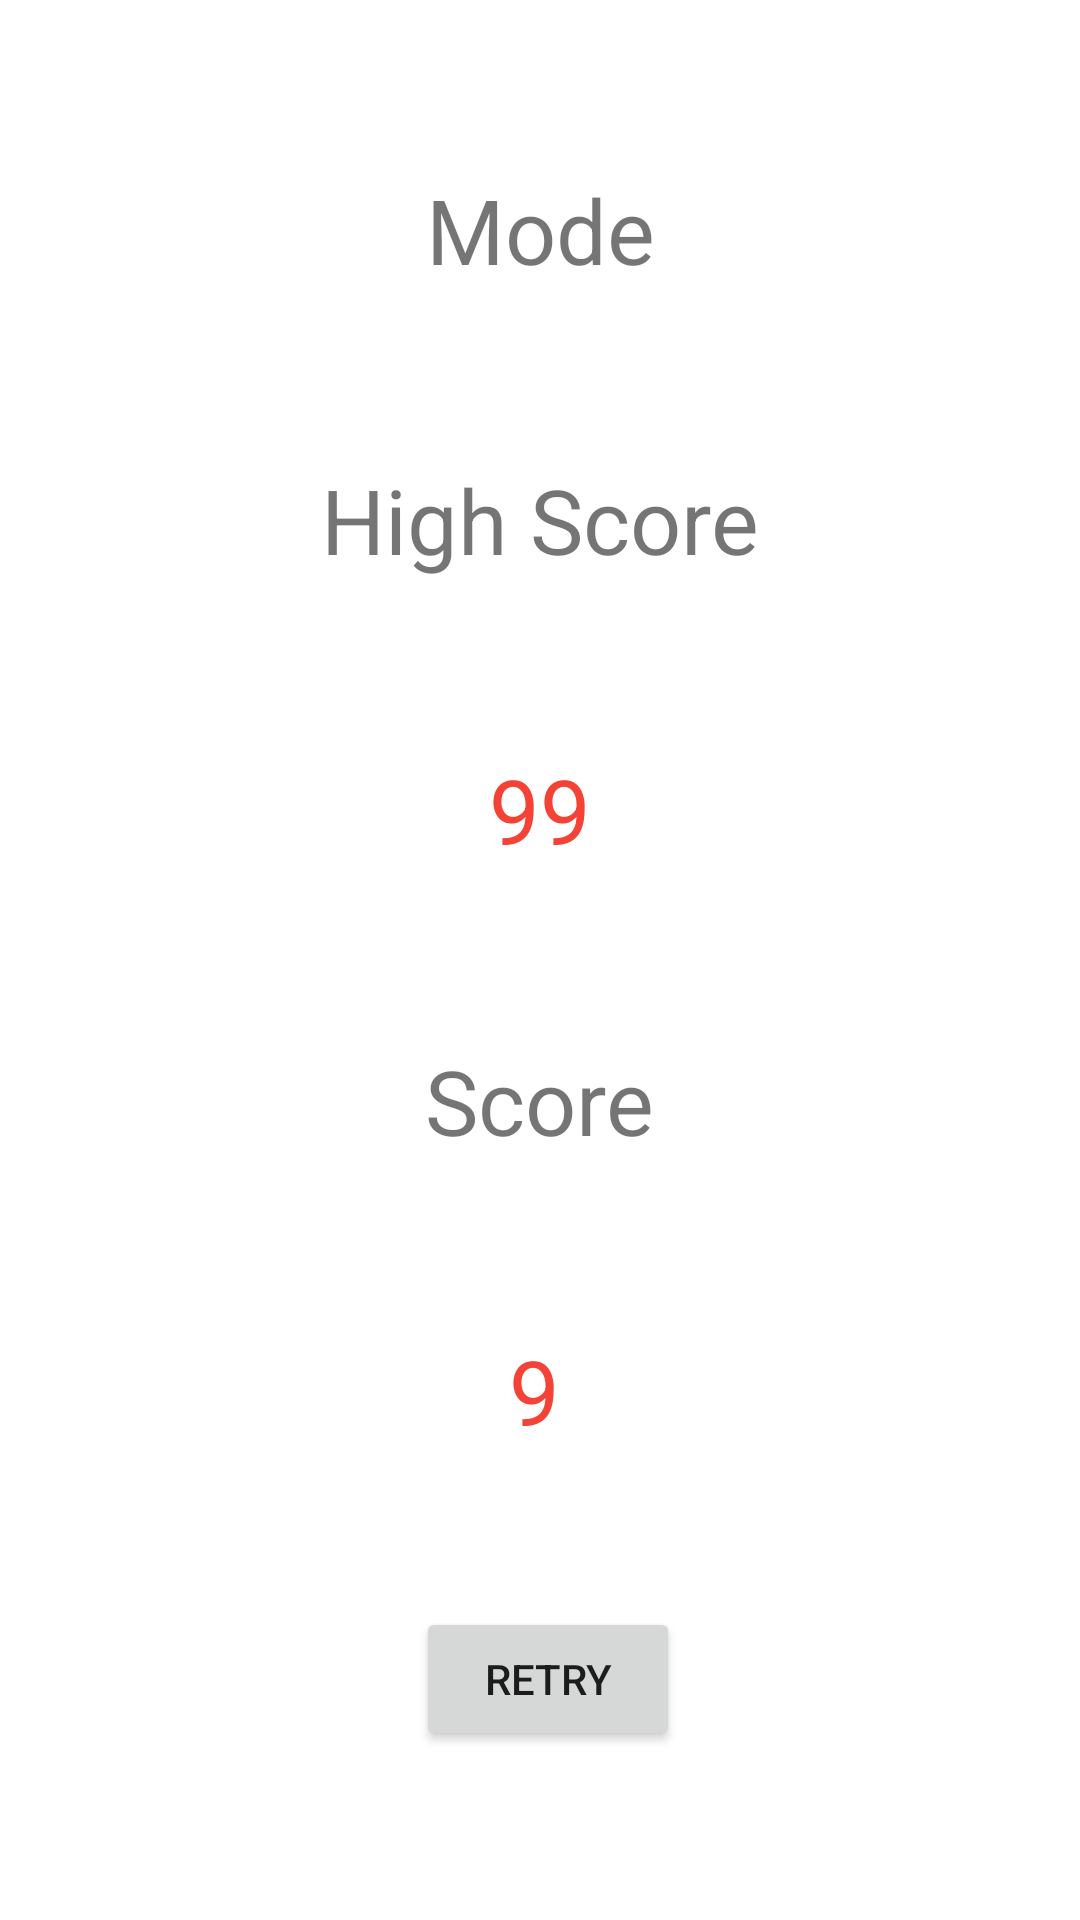

This screen was rendered from an Android layout file. Write that file and the resources it references.
<!-- AndroidManifest.xml: application theme Theme.24 -->
<!-- res/layout/activity_finish_screen.xml -->
<?xml version="1.0" encoding="utf-8"?>
<androidx.constraintlayout.widget.ConstraintLayout xmlns:android="http://schemas.android.com/apk/res/android"
    xmlns:app="http://schemas.android.com/apk/res-auto"
    xmlns:tools="http://schemas.android.com/tools"
    android:layout_width="match_parent"
    android:layout_height="match_parent"
    tools:context="warrick.l4ika.aaa24.FinishScreen">

    <Button
        android:id="@+id/retry"
        android:layout_width="wrap_content"
        android:layout_height="wrap_content"
        android:text="Retry"
        app:layout_constraintBottom_toBottomOf="parent"
        app:layout_constraintEnd_toEndOf="parent"
        app:layout_constraintHorizontal_bias="0.51"
        app:layout_constraintStart_toStartOf="parent"
        app:layout_constraintTop_toBottomOf="@+id/fScoreTV" />

    <TextView
        android:id="@+id/textView3"
        android:layout_width="wrap_content"
        android:layout_height="wrap_content"
        android:text="High Score"
        android:textSize="30sp"
        app:layout_constraintBottom_toTopOf="@+id/highScoreTV"
        app:layout_constraintEnd_toEndOf="parent"
        app:layout_constraintStart_toStartOf="parent"
        app:layout_constraintTop_toBottomOf="@+id/modeTV" />

    <TextView
        android:id="@+id/highScoreTV"
        android:layout_width="wrap_content"
        android:layout_height="wrap_content"
        android:text="99"
        android:textColor="#F44336"
        android:textSize="30sp"
        app:layout_constraintBottom_toTopOf="@+id/textView7"
        app:layout_constraintEnd_toEndOf="parent"
        app:layout_constraintStart_toStartOf="parent"
        app:layout_constraintTop_toBottomOf="@+id/textView3" />

    <TextView
        android:id="@+id/modeTV"
        android:layout_width="wrap_content"
        android:layout_height="wrap_content"
        android:text="Mode"
        android:textSize="30sp"
        app:layout_constraintBottom_toTopOf="@+id/textView3"
        app:layout_constraintEnd_toEndOf="parent"
        app:layout_constraintStart_toStartOf="parent"
        app:layout_constraintTop_toTopOf="parent" />

    <TextView
        android:id="@+id/textView7"
        android:layout_width="wrap_content"
        android:layout_height="wrap_content"
        android:text="Score"
        android:textSize="30sp"
        app:layout_constraintBottom_toTopOf="@+id/fScoreTV"
        app:layout_constraintEnd_toEndOf="parent"
        app:layout_constraintStart_toStartOf="parent"
        app:layout_constraintTop_toBottomOf="@+id/highScoreTV" />

    <TextView
        android:id="@+id/fScoreTV"
        android:layout_width="21dp"
        android:layout_height="36dp"
        android:text="99"
        android:textColor="#F44336"
        android:textSize="30sp"
        app:layout_constraintBottom_toTopOf="@+id/retry"
        app:layout_constraintEnd_toEndOf="parent"
        app:layout_constraintStart_toStartOf="parent"
        app:layout_constraintTop_toBottomOf="@+id/textView7" />

</androidx.constraintlayout.widget.ConstraintLayout>
<!-- resources referenced by this layout -->
<resources>
  <style name="Theme.24" parent="Theme.MaterialComponents.DayNight.DarkActionBar">
          
          <item name="colorPrimary">@color/purple_500</item>
          <item name="colorPrimaryVariant">@color/purple_700</item>
          <item name="colorOnPrimary">@color/white</item>
          
          <item name="colorSecondary">@color/teal_200</item>
          <item name="colorSecondaryVariant">@color/teal_700</item>
          <item name="colorOnSecondary">@color/black</item>
          
          <item name="android:statusBarColor" tools:targetApi="l">?attr/colorPrimaryVariant</item>
          
      </style>
  <!-- not gathered from this repository: default colours our renderer supplied (Android Studio template values) -->
  <color name="purple_500">#FF6200EE</color>
  <color name="purple_700">#FF3700B3</color>
  <color name="teal_200">#FF03DAC5</color>
  <color name="teal_700">#FF018786</color>
  <color name="black">#FF000000</color>
  <color name="white">#FFFFFFFF</color>
</resources>
